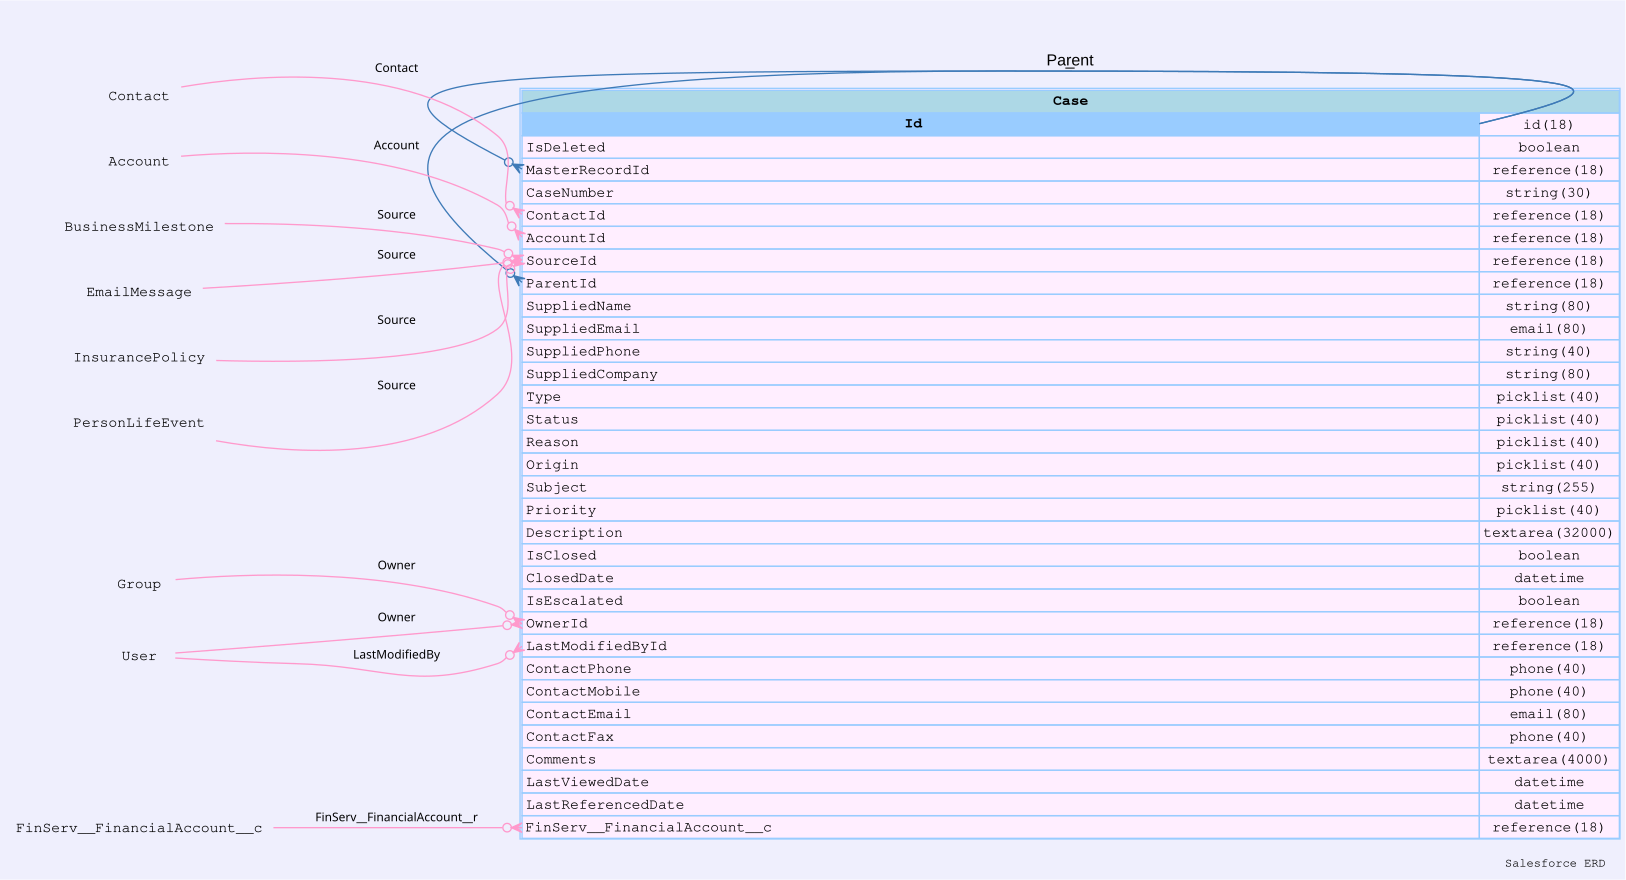

Data behind this chart, as committed beside it:
sobjectName, sobjectLabel, name, label, type, length, nillable, referenceTo, relationshipName, unique, updateable, inlineHelpText, picklistValues, externalId
Case, Case, Id, Case ID, id, 18, false, [], , false, false, , [], false
Case, Case, IsDeleted, Deleted, boolean, 0, false, [], , false, false, , [], false
Case, Case, MasterRecordId, Master Record ID, reference, 18, true, ["Case"], MasterRecord, false, false, , [], false
Case, Case, CaseNumber, Case Number, string, 30, false, [], , false, false, , [], false
Case, Case, ContactId, Contact ID, reference, 18, true, ["Contact"], Contact, false, true, , [], false
Case, Case, AccountId, Account ID, reference, 18, true, ["Account"], Account, false, true, , [], false
Case, Case, SourceId, Source ID, reference, 18, true, ["BusinessMilestone","EmailMessage","Ins…, Source, false, true, , [], false
Case, Case, ParentId, Parent Case ID, reference, 18, true, ["Case"], Parent, false, true, , [], false
Case, Case, SuppliedName, Name, string, 80, true, [], , false, true, , [], false
Case, Case, SuppliedEmail, Email Address, email, 80, true, [], , false, true, , [], false
Case, Case, SuppliedPhone, Phone, string, 40, true, [], , false, true, , [], false
Case, Case, SuppliedCompany, Company, string, 80, true, [], , false, true, , [], false
Case, Case, Type, Case Type, picklist, 40, true, [], , false, true, , ["Problem","Feature Request","Question"], false
Case, Case, Status, Status, picklist, 40, true, [], , false, true, , ["On Hold","Escalated","Closed","New"], false
Case, Case, Reason, Case Reason, picklist, 40, true, [], , false, true, , ["User didn't attend training","Complex …, false
Case, Case, Origin, Case Origin, picklist, 40, true, [], , false, true, , ["Email","Phone","Web"], false
Case, Case, Subject, Subject, string, 255, true, [], , false, true, , [], false
Case, Case, Priority, Priority, picklist, 40, true, [], , false, true, , ["High","Medium","Low"], false
Case, Case, Description, Description, textarea, 32000, true, [], , false, true, , [], false
Case, Case, IsClosed, Closed, boolean, 0, false, [], , false, false, , [], false
Case, Case, ClosedDate, Closed Date, datetime, 0, true, [], , false, false, , [], false
Case, Case, IsEscalated, Escalated, boolean, 0, false, [], , false, true, , [], false
Case, Case, OwnerId, Owner ID, reference, 18, false, ["Group","User"], Owner, false, true, , [], false
Case, Case, CreatedDate, Created Date, datetime, 0, false, [], , false, false, , [], false
Case, Case, CreatedById, Created By ID, reference, 18, false, ["User"], CreatedBy, false, false, , [], false
Case, Case, LastModifiedDate, Last Modified Date, datetime, 0, false, [], , false, false, , [], false
Case, Case, LastModifiedById, Last Modified By ID, reference, 18, false, ["User"], LastModifiedBy, false, false, , [], false
Case, Case, SystemModstamp, System Modstamp, datetime, 0, false, [], , false, false, , [], false
Case, Case, ContactPhone, Contact Phone, phone, 40, true, [], , false, false, , [], false
Case, Case, ContactMobile, Contact Mobile, phone, 40, true, [], , false, false, , [], false
Case, Case, ContactEmail, Contact Email, email, 80, true, [], , false, false, , [], false
Case, Case, ContactFax, Contact Fax, phone, 40, true, [], , false, false, , [], false
Case, Case, Comments, Internal Comments, textarea, 4000, true, [], , false, true, , [], false
Case, Case, LastViewedDate, Last Viewed Date, datetime, 0, true, [], , false, false, , [], false
Case, Case, LastReferencedDate, Last Referenced Date, datetime, 0, true, [], , false, false, , [], false
Case, Case, FinServ__FinancialAccount__c, Financial Account, reference, 18, true, ["FinServ__FinancialAccount__c"], FinServ__FinancialAccount__r, false, true, , [], false
